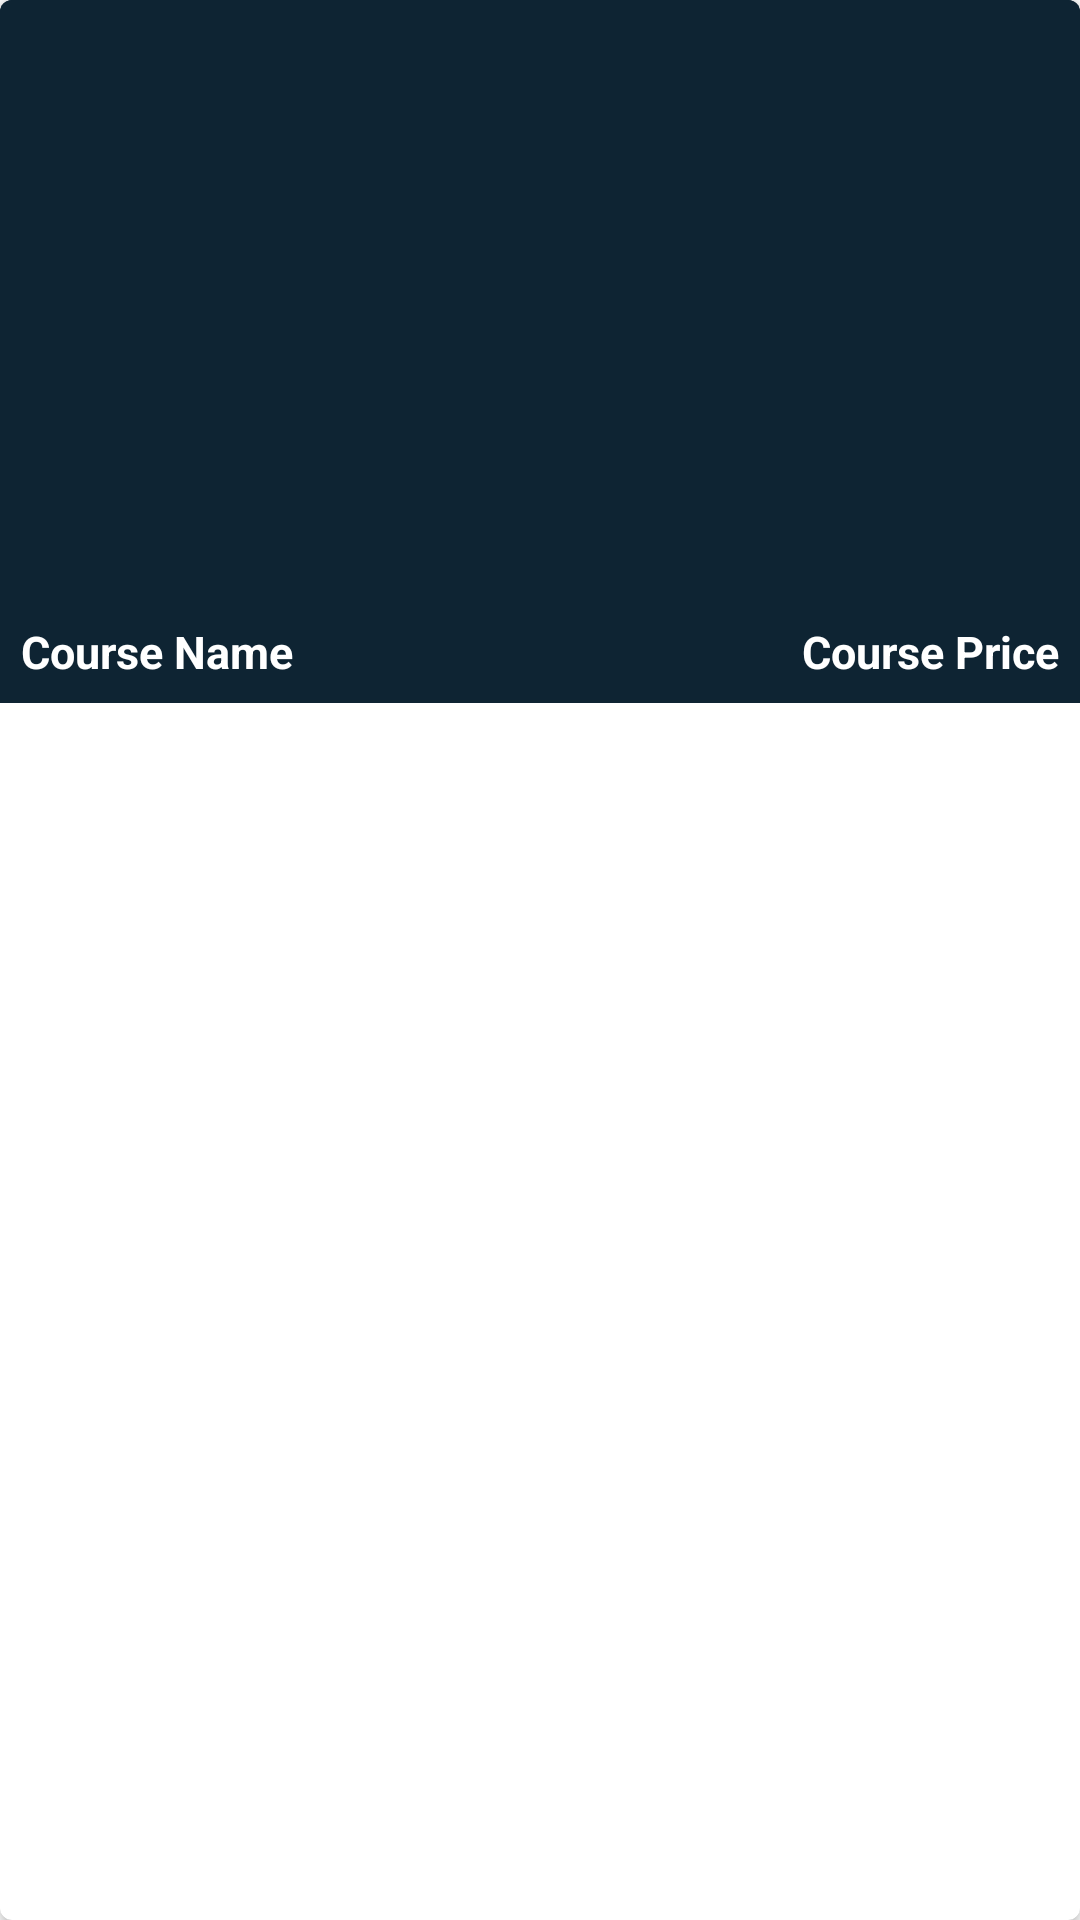

Here is an Android app screen rendered from its layout file. Give the layout XML and the strings, colors and styles it references.
<!-- AndroidManifest.xml: application theme Theme.FireBaseCRUDApp -->
<!-- res/layout/course_rv_item.xml -->
<?xml version="1.0" encoding="utf-8"?>
<androidx.cardview.widget.CardView xmlns:android="http://schemas.android.com/apk/res/android"
    android:layout_width="match_parent"
    xmlns:app="http://schemas.android.com/apk/res-auto"
    android:layout_gravity="center"
    android:layout_margin="5dp"
    app:cardCornerRadius="4dp"
    app:cardElevation="3dp"
    android:layout_height="wrap_content">

    <RelativeLayout
        android:layout_width="match_parent"
        android:layout_height="wrap_content"
        android:background="@color/blue_shade_1">

        <ImageView
            android:background="@color/blue_shade_1"
            android:id="@+id/idImgViewCourse_item"
            android:layout_width="match_parent"
            android:layout_height="200dp"
            android:scaleType="centerCrop"/>

        <TextView
            android:id="@+id/idTextView_CourseName"
            android:layout_width="wrap_content"
            android:layout_height="wrap_content"
            android:layout_below="@id/idImgViewCourse_item"
            android:layout_margin="3dp"
            android:padding="4dp"
            android:text="Course Name"
            android:textColor="@color/white"
            android:textSize="15sp"
            android:textStyle="bold" />

        <TextView
            android:id="@+id/idTextView_Price"
            android:layout_width="wrap_content"
            android:layout_height="wrap_content"
            android:layout_below="@id/idImgViewCourse_item"
            android:layout_alignParentEnd="true"
            android:layout_alignParentRight="true"
            android:layout_marginStart="3dp"
            android:layout_marginTop="3dp"
            android:layout_marginEnd="3dp"
            android:layout_marginBottom="3dp"
            android:padding="4dp"
            android:text="Course Price"
            android:textColor="@color/white"
            android:textSize="15sp"
            android:textStyle="bold" />


    </RelativeLayout>

</androidx.cardview.widget.CardView>
<!-- resources referenced by this layout -->
<resources>
  <color name="blue_shade_1">#0e2433</color>
  <color name="white">#FFFFFFFF</color>
  <style name="Theme.FireBaseCRUDApp" parent="Theme.MaterialComponents.DayNight.DarkActionBar">
          
          <item name="colorPrimary">@color/purple_500</item>
          <item name="colorPrimaryVariant">@color/purple_700</item>
          <item name="colorOnPrimary">@color/white</item>
          
          <item name="colorSecondary">@color/teal_200</item>
          <item name="colorSecondaryVariant">@color/teal_700</item>
          <item name="colorOnSecondary">@color/black</item>
          
          <item name="android:statusBarColor" tools:targetApi="l">?attr/colorPrimaryVariant</item>
          
      </style>
  <color name="purple_500">#296D98</color>
  <color name="purple_700">#296D98</color>
  <color name="teal_200">#FF03DAC5</color>
  <color name="teal_700">#FF018786</color>
  <color name="black">#FF000000</color>
</resources>
